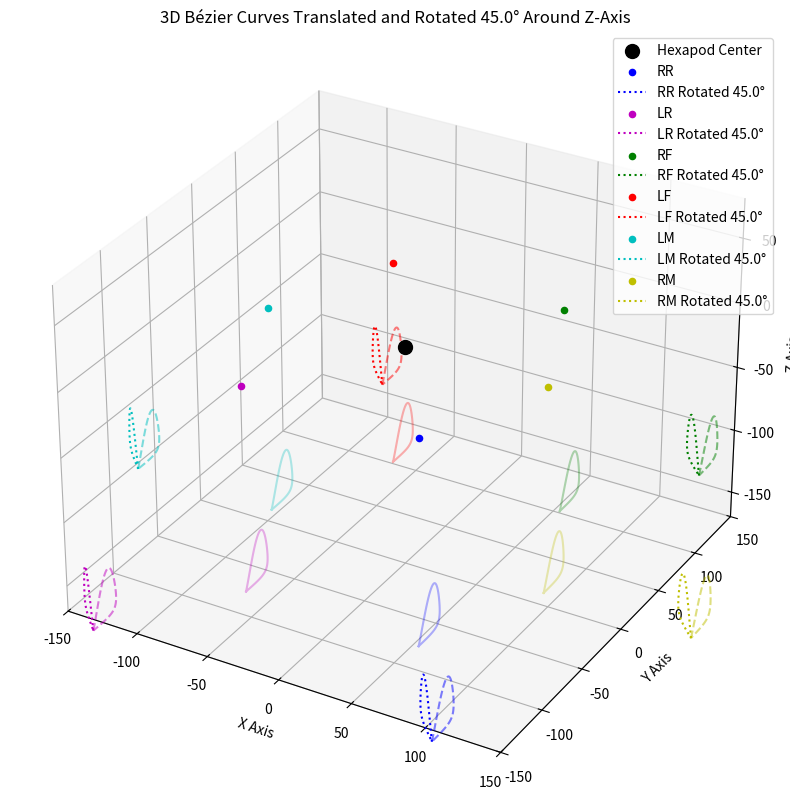

Source code (Python):
import matplotlib.pyplot as plt
from mpl_toolkits.mplot3d import Axes3D
import numpy as np
from scipy.special import comb  


class BezierCurve:
    def __init__(self, control_points, num_pts=100):
        self.control_points = list(control_points.values())
        self.num_pts = num_pts

    def curve(self):
        t = np.linspace(0, 1, self.num_pts)
        n = len(self.control_points) - 1
        curve_points = np.zeros((self.num_pts, 3))
        for i in range(self.num_pts):
            point = np.zeros(3)
            for j, cp in enumerate(self.control_points):
                b = comb(n, j) * (t[i]**j) * ((1 - t[i])**(n - j))
                point += b * cp
            curve_points[i] = point
        return curve_points

def get_radial_direction(coxa_pos: np.ndarray) -> np.ndarray:
    """Compute the radial direction unit vector from center [0, 0, 0] to Coxa in XY-plane."""
    direction = np.array([coxa_pos[0], coxa_pos[1], 0])
    return direction / np.linalg.norm(direction)


def adjust_point_away_from_coxa(point: np.ndarray, direction: np.ndarray, distance: float) -> np.ndarray:
    """Adjust a point away from the Coxa along the radial direction."""
    translation = direction * distance
    return point + translation

def homogeneous_transform_around_center(center: np.ndarray, axis: np.ndarray, theta: float) -> np.ndarray:
    """Create a 4x4 homogeneous transformation matrix for rotation around a center."""
    center = np.array(center, dtype=float)
    axis = axis / np.linalg.norm(axis)
    ux, uy, uz = axis
    theta = np.radians(theta)  # Convert degrees to radians
    c = np.cos(theta)
    s = np.sin(theta)
    t = 1 - c
    R = np.array([
        [t*ux*ux + c,      t*ux*uy - uz*s, t*ux*uz + uy*s],
        [t*ux*uy + uz*s,   t*uy*uy + c,    t*uy*uz - ux*s],
        [t*ux*uz - uy*s,   t*uy*uz + ux*s, t*uz*uz + c]
    ])
    T_to_origin = np.eye(4)
    T_to_origin[:3, 3] = -center
    T_rotation = np.eye(4)
    T_rotation[:3, :3] = R
    T_back = np.eye(4)
    T_back[:3, 3] = center
    return T_back @ T_rotation @ T_to_origin

def apply_transform_to_point(T: np.ndarray, point: np.ndarray) -> np.ndarray:
    """Apply a 4x4 transformation matrix to a 3D point."""
    point_h = np.append(point, 1)
    transformed_point_h = T @ point_h
    return transformed_point_h[:3]

def rotate_bezier_curve(curve: np.ndarray, center: np.ndarray, theta: float) -> np.ndarray:
    """Rotate a Bézier curve around a center point on the Z-axis."""
    axis = np.array([0, 0, 1])  # Z-axis
    T = homogeneous_transform_around_center(center, axis, theta)
    return np.array([apply_transform_to_point(T, point) for point in curve])

# Hexapod leg data
leg_data = {
    "RR": {"coxa_coord": np.array([60.5, -89, 0]), "theta_offset": 147.172},
    "LR": {"coxa_coord": np.array([-60.5, -89, 0]), "theta_offset": 214.309},
    "RF": {"coxa_coord": np.array([60.5, 89, 0]), "theta_offset": 34.0685},
    "LF": {"coxa_coord": np.array([-60.5, 89, 0]), "theta_offset": 325.931},
    "LM": {"coxa_coord": np.array([-97, 0, 0]), "theta_offset": 270},
    "RM": {"coxa_coord": np.array([97, 0, 0]), "theta_offset": 90}
}

# Neutral effector offset
neutral_effector_offset = np.array([0, 0, -160])

# Define control points relative to start position
def get_bezier_control_points(start_pos: np.ndarray) -> dict:
    """Define control points for a Bézier curve."""
    return {
        "start": start_pos,
        "lift": start_pos + np.array([0, 10, 25]),
        "peak": start_pos + np.array([0, 20, 75]),
        "lower": start_pos + np.array([0, 25, 25]),
        "touchdown": start_pos + np.array([0, 25, 25]),
        "grounded": start_pos + np.array([0, 25, 0]),
        "sliding": start_pos + np.array([0, 35, 0]),
        "return": start_pos,
    }

# Parameters
distance_away = 100.0  # Distance to shift outward from Coxa
rotation_angle = 45.0  # Rotation angle in degrees (positive = counterclockwise, negative = clockwise)

# Compute Bézier curves
original_curves = {}
translated_curves = {}
rotated_curves = {}
for leg_name, data in leg_data.items():
    coxa_pos = data["coxa_coord"]
    start_pos = coxa_pos + neutral_effector_offset
    
    # Original Bézier curve
    control_points = get_bezier_control_points(start_pos)
    bezier = BezierCurve(control_points, num_pts=100)
    original_curves[leg_name] = bezier.curve()
    
    # Translated Bézier curve (shifted away from Coxa)
    radial_dir = get_radial_direction(coxa_pos)
    translated_start = adjust_point_away_from_coxa(start_pos, radial_dir, distance_away)
    translated_control_points = get_bezier_control_points(translated_start)
    translated_bezier = BezierCurve(translated_control_points, num_pts=100)
    translated_curves[leg_name] = translated_bezier.curve()
    
    # Rotated Bézier curve (around translated start position)
    rotated_curves[leg_name] = rotate_bezier_curve(translated_curves[leg_name], translated_start, rotation_angle)

# Create 3D plot
fig = plt.figure(figsize=(12, 10))
ax = fig.add_subplot(111, projection='3d')

# Plot hexapod center
center = np.array([0, 0, 0])
ax.scatter(*center, color='black', s=100, label="Hexapod Center")

# Colors for each leg
colors = {'RR': 'b', 'LR': 'm', 'RF': 'g', 'LF': 'r', 'LM': 'c', 'RM': 'y'}

# Plot Coxa positions and curves
for leg_name, data in leg_data.items():
    coxa_pos = data["coxa_coord"]
    orig_curve = original_curves[leg_name]
    trans_curve = translated_curves[leg_name]
    rot_curve = rotated_curves[leg_name]
    
    # Coxa position
    ax.scatter(coxa_pos[0], coxa_pos[1], coxa_pos[2], color=colors[leg_name], label=leg_name)
    # Original curve
    ax.plot(orig_curve[:, 0], orig_curve[:, 1], orig_curve[:, 2], '-', color=colors[leg_name], alpha=0.3)
    # Translated curve
    ax.plot(trans_curve[:, 0], trans_curve[:, 1], trans_curve[:, 2], '--', color=colors[leg_name], alpha=0.5)
    # Rotated curve
    ax.plot(rot_curve[:, 0], rot_curve[:, 1], rot_curve[:, 2], ':', color=colors[leg_name], 
            label=f'{leg_name} Rotated {rotation_angle}°')

# Labels and legend
ax.set_xlabel("X Axis")
ax.set_ylabel("Y Axis")
ax.set_zlabel("Z Axis")
ax.set_title(f"3D Bézier Curves Translated and Rotated {rotation_angle}° Around Z-Axis")
ax.legend()

# Set axis limits
ax.set_xlim(-150, 150)
ax.set_ylim(-150, 150)
ax.set_zlim(-170, 80)

plt.show()